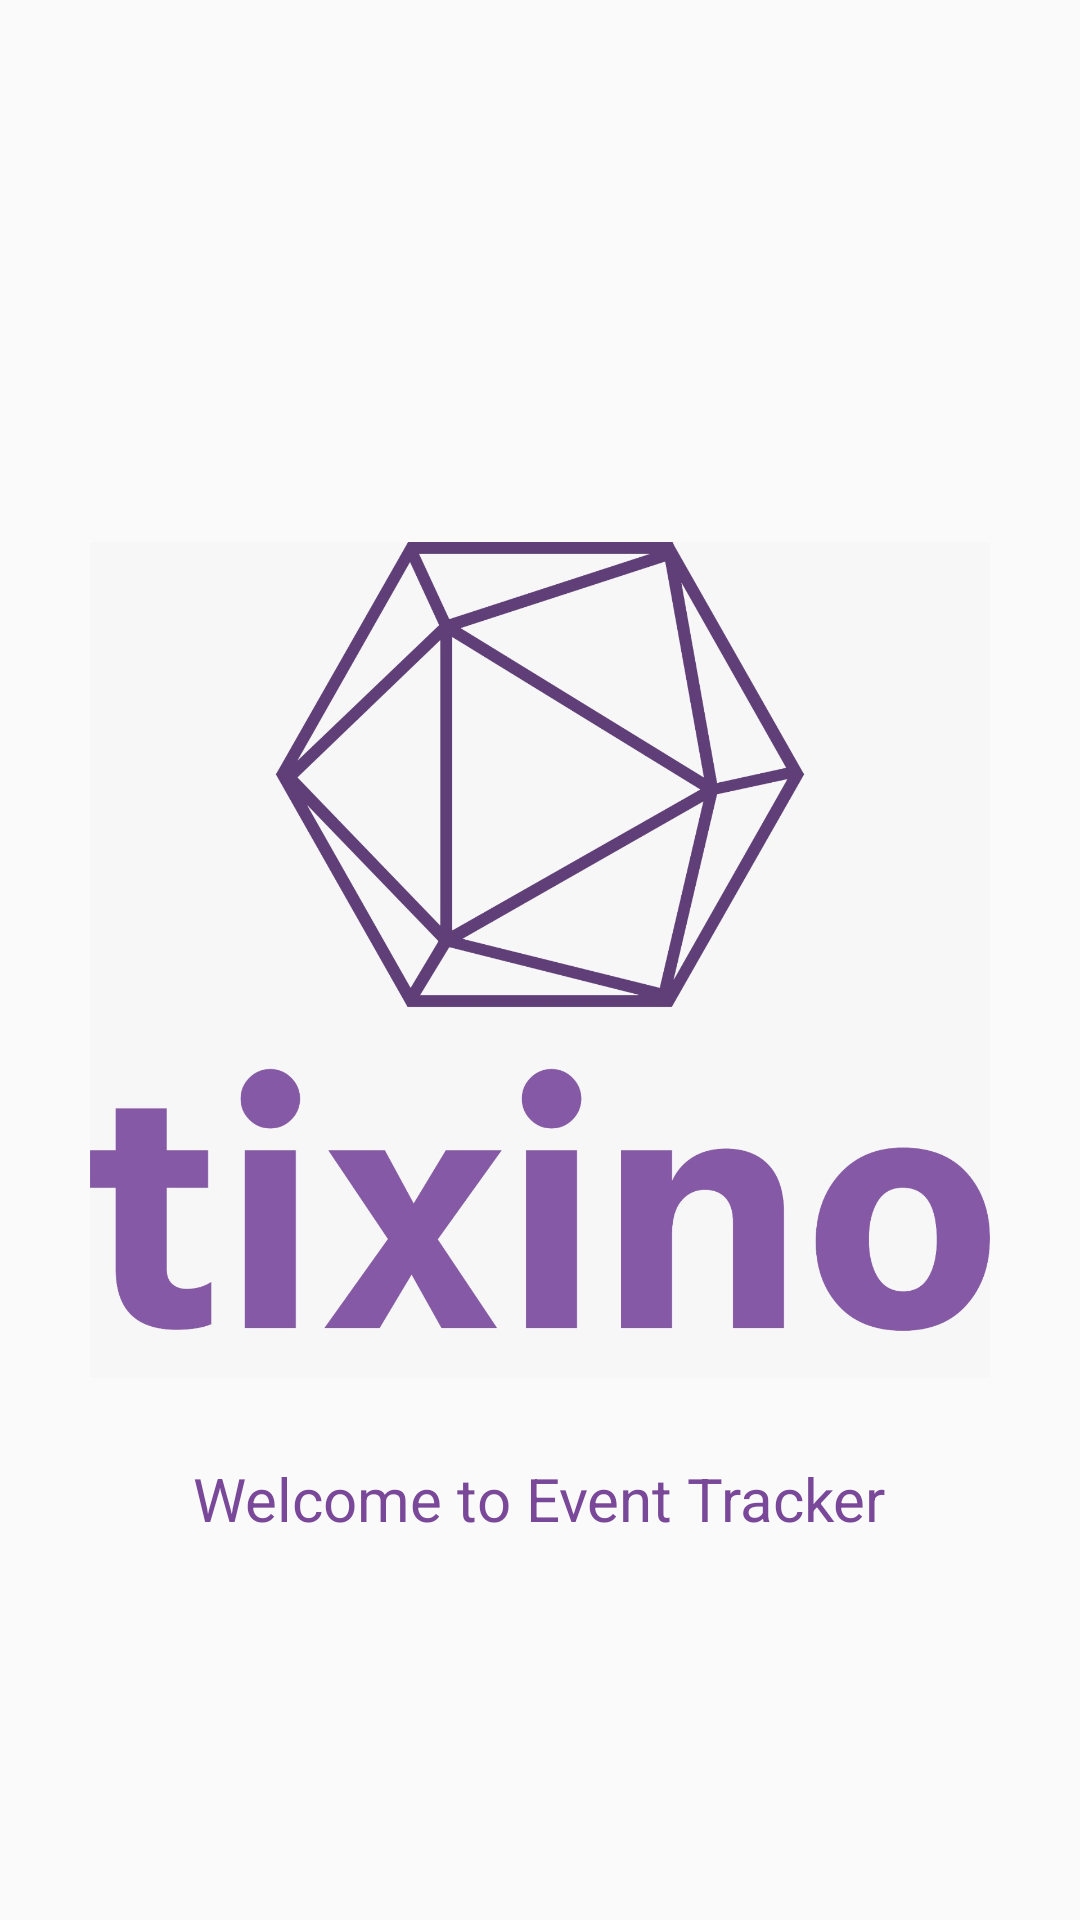

Reconstruct the res/layout file that produces this screen, plus the resources it refers to.
<!-- AndroidManifest.xml: application theme AppTheme -->
<!-- res/layout/splash_screen.xml -->
<?xml version="1.0" encoding="utf-8"?>
<RelativeLayout xmlns:android="http://schemas.android.com/apk/res/android"
    android:layout_width="match_parent"
    android:layout_height="match_parent"
    android:background="@color/white">

    <ImageView
        android:id="@+id/imageViewLogo"
        android:layout_width="300dp"
        android:layout_height="300dp"
        android:layout_centerInParent="true"
        android:src="@drawable/logo" /> 

    <TextView
        android:id="@+id/textViewAppName"
        android:layout_width="wrap_content"
        android:layout_height="wrap_content"
        android:layout_below="@id/imageViewLogo"
        android:layout_centerHorizontal="true"
        android:layout_marginTop="16dp"
        android:text="Welcome to Event Tracker"
        android:textColor="@color/royal_purple"
        android:textSize="20sp" />
</RelativeLayout>
<!-- resources referenced by this layout -->
<resources>
  <color name="royal_purple">#7A4899</color>
  <color name="white">#00000000</color>
  <!-- drawable logo: jpg bitmap (drawable, 124428 bytes) -->
  <style name="AppTheme" parent="Theme.AppCompat.Light.DarkActionBar">
          
          <item name="colorPrimary">@color/royal_purple</item>
  
          <item name="colorPrimaryVariant">@color/white</item>
          <item name="android:statusBarColor">@color/light</item>
          <item name="android:textColorPrimary">@color/darker</item>
          <item name="android:button">@color/dark</item>
  
  
          
          <item name="windowActionBar">false</item>
          <item name="windowNoTitle">true</item>
  
  
          
          <item name="android:windowActionBarOverlay">true</item>
          <item name="android:windowContentOverlay">@null</item>
  
  
          
          <item name="android:popupTheme">@style/ThemeOverlay.AppCompat.Light</item>
  
  
      </style>
  <color name="light">#EEC190CF</color>
  <color name="darker">#241951</color>
  <color name="dark">#603f78</color>
</resources>
